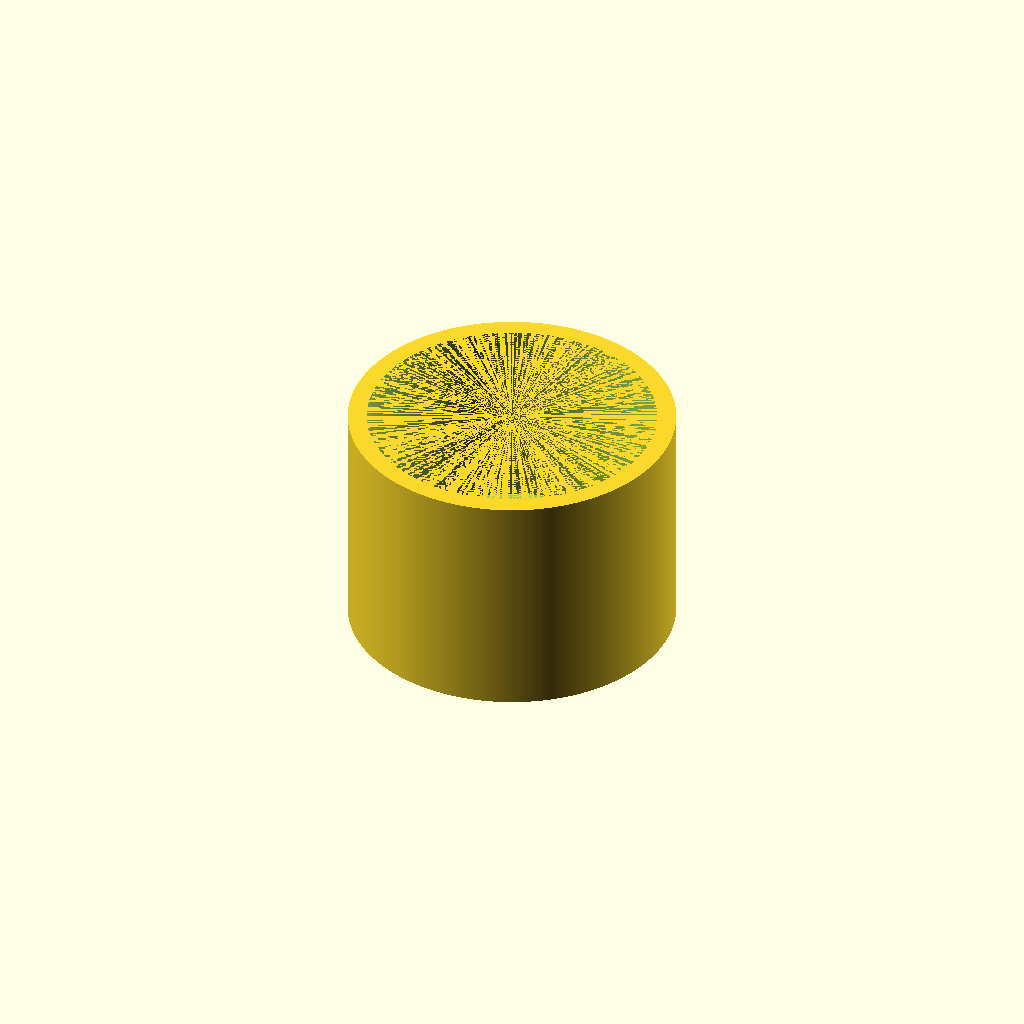
Cell 1: the model at its default parameters.
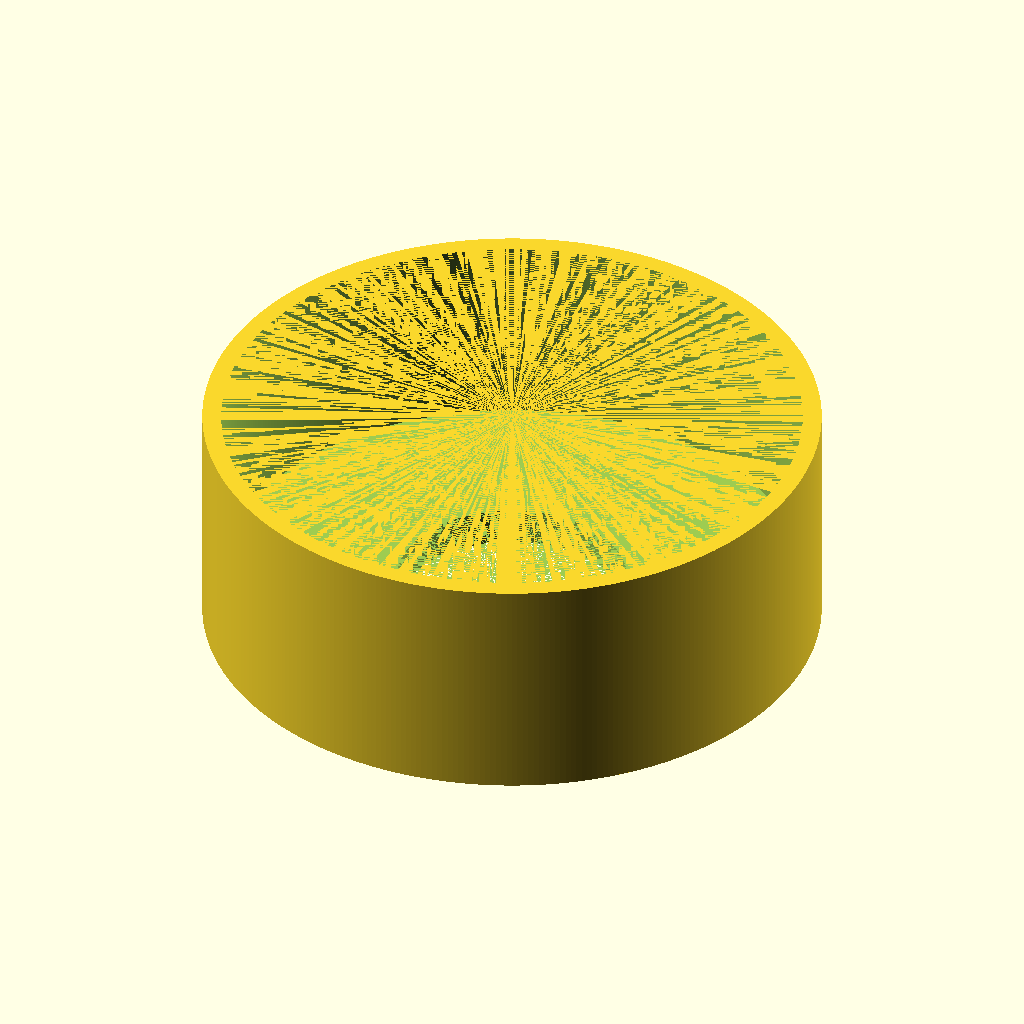
Cell 2 — puck_diameter set to 154, the other parameters unchanged.
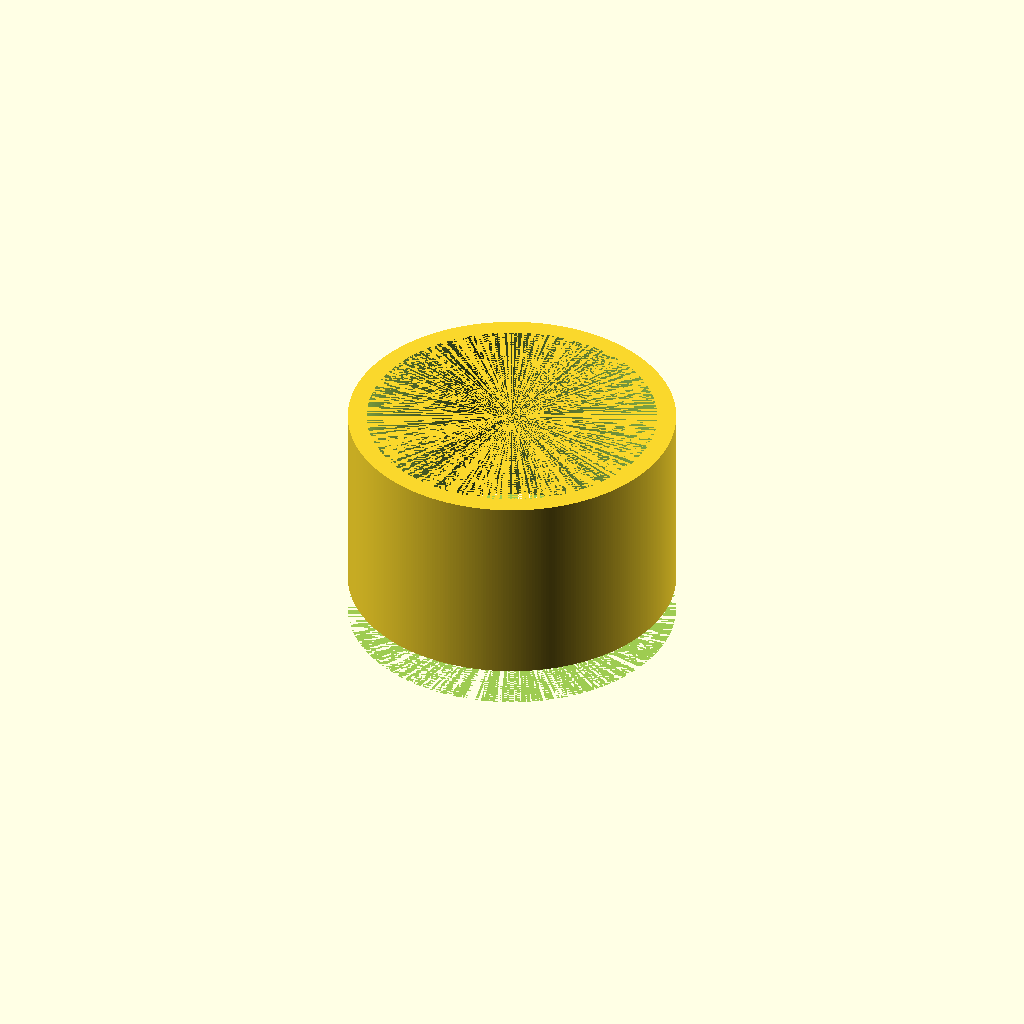
Cell 3 — leg_diameter set to 122, the other parameters unchanged.
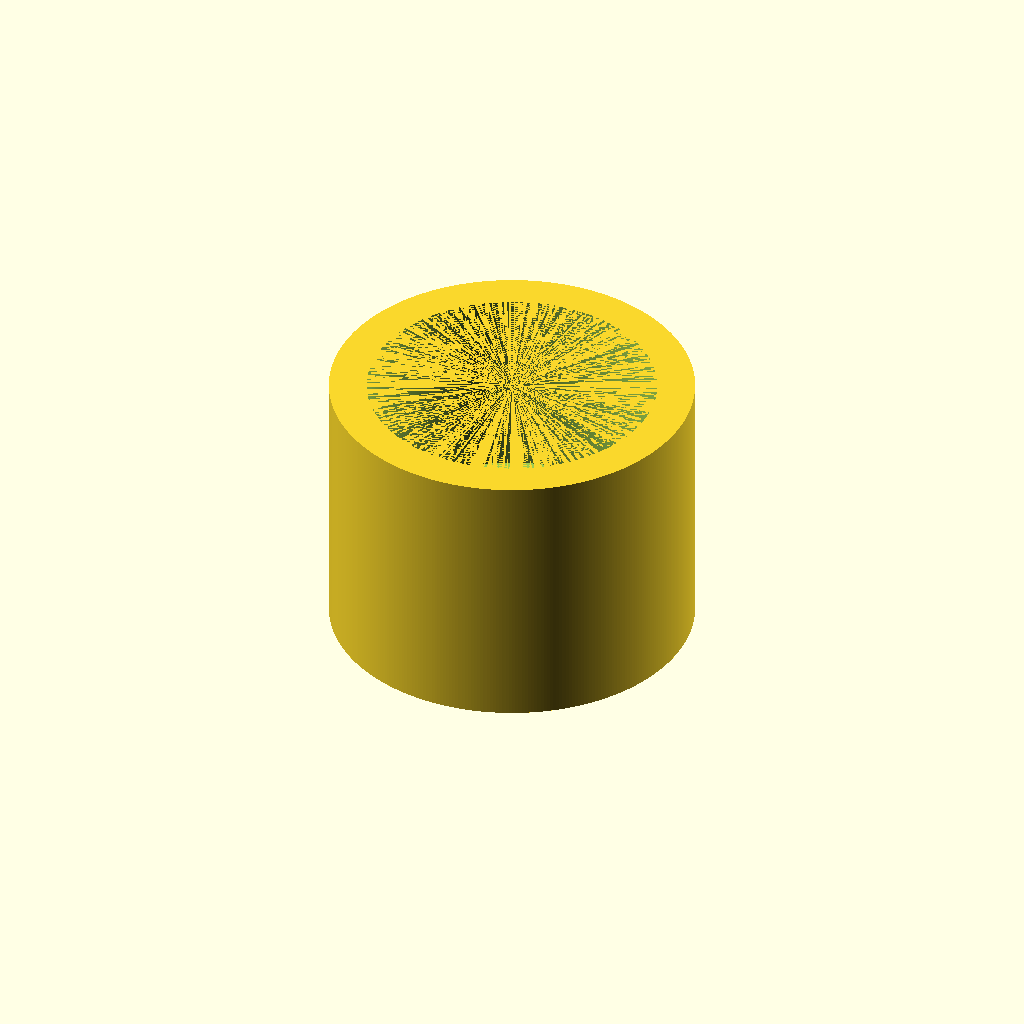
Cell 4 — thickness set to 10, the other parameters unchanged.
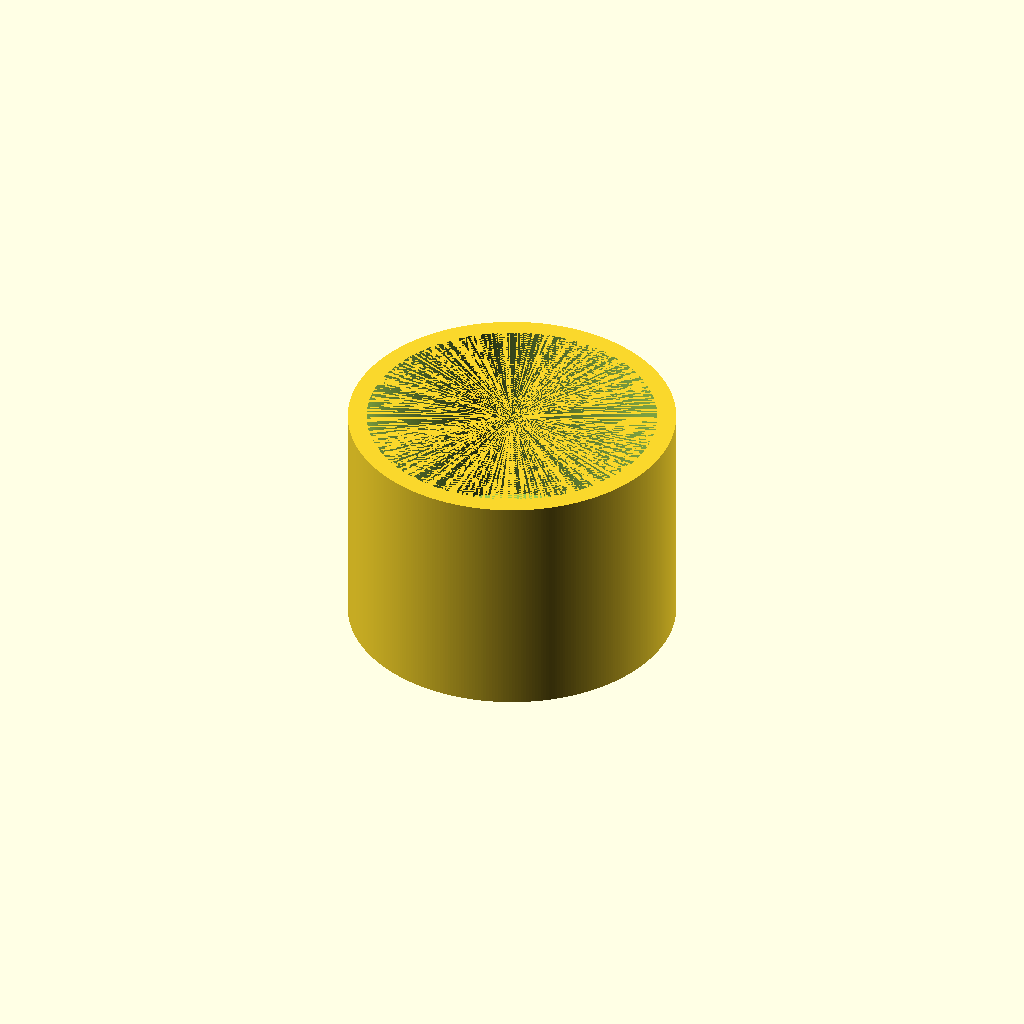
Cell 5: the same model with _epsilon = 0.002.
All cells are drawn from one camera (rotation 55°, 0°, 25°, orthographic, colour scheme Cornfield), so only the parameter changes between them.
OpenSCAD source file puck-support/puck-support.scad:
$fa = 1;
$fs = 0.4;

puck_diameter = 77;
puck_height = 26*2;
_puck_radius = puck_diameter / 2;


leg_diameter = 61;

_leg_radius = leg_diameter / 2;

//thickness = _puck_radius - _leg_radius;
thickness = 5;
leg_height = thickness*2;

_height = puck_height+leg_height;

_epsilon = 0.001;

translate([0, 0, _height])
rotate([180, 0, 0])
difference() {
    cylinder(h=_height, r=_puck_radius+thickness);
    translate([0, 0, -_epsilon])
        cylinder(h=puck_height+2*_epsilon, r=_puck_radius);
    translate([0, 0, puck_height-_epsilon])
        cylinder(h=leg_height+2*_epsilon, r=_leg_radius);
}
Parameter table extracted from the source (name, type, default, range or options):
puck_diameter: number, default 77
leg_diameter: number, default 61
thickness: number, default 5
_epsilon: number, default 0.001
